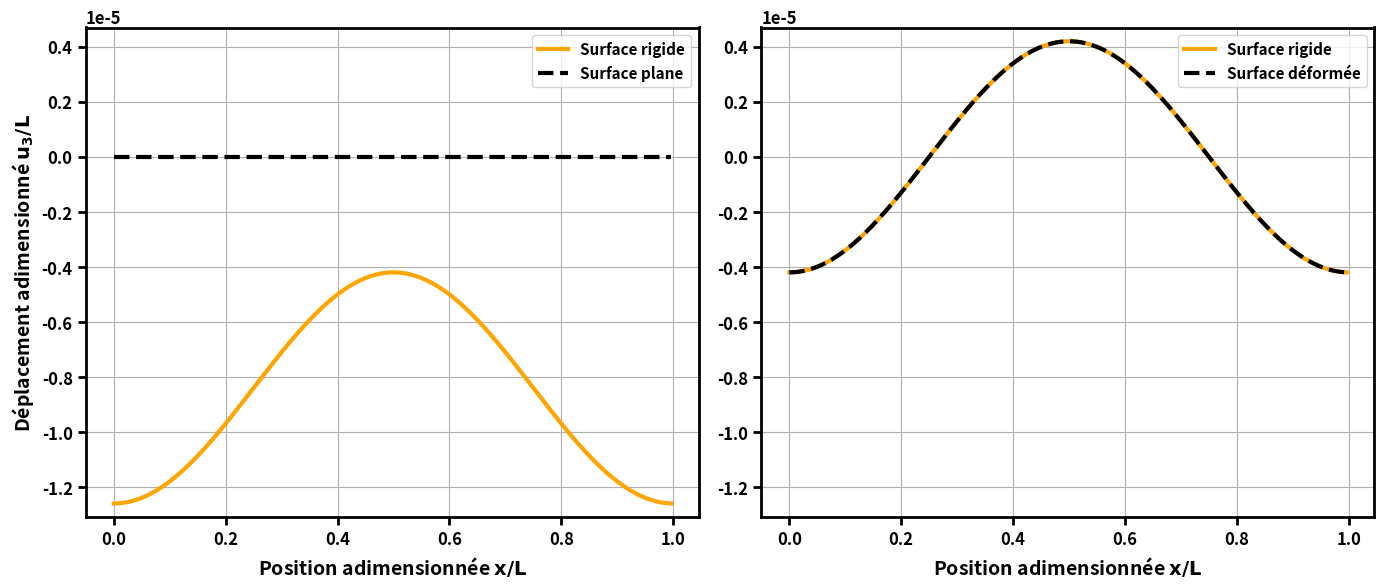
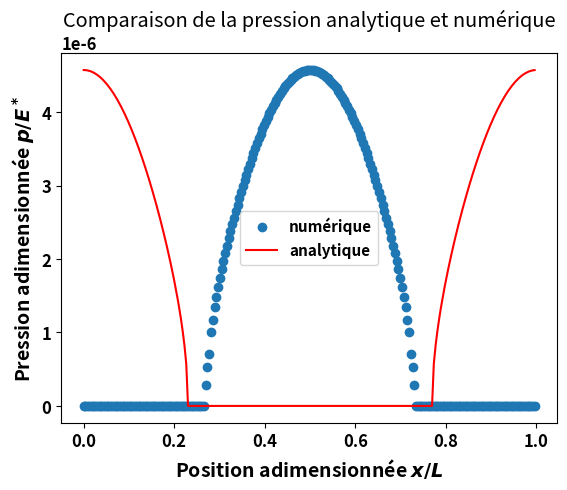
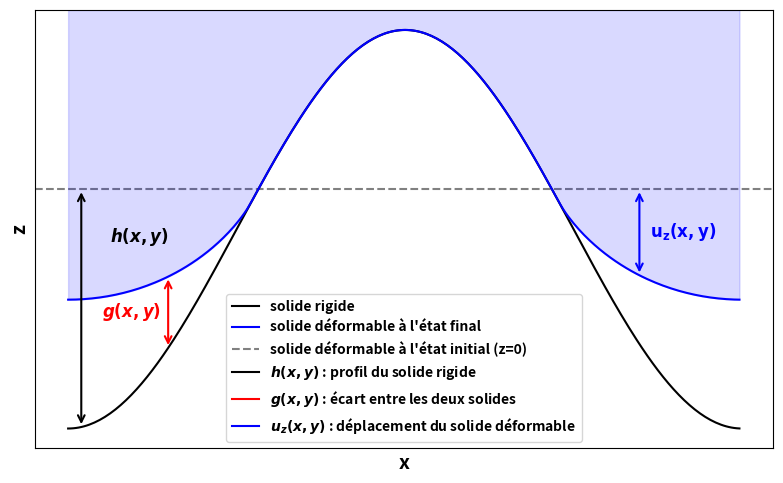
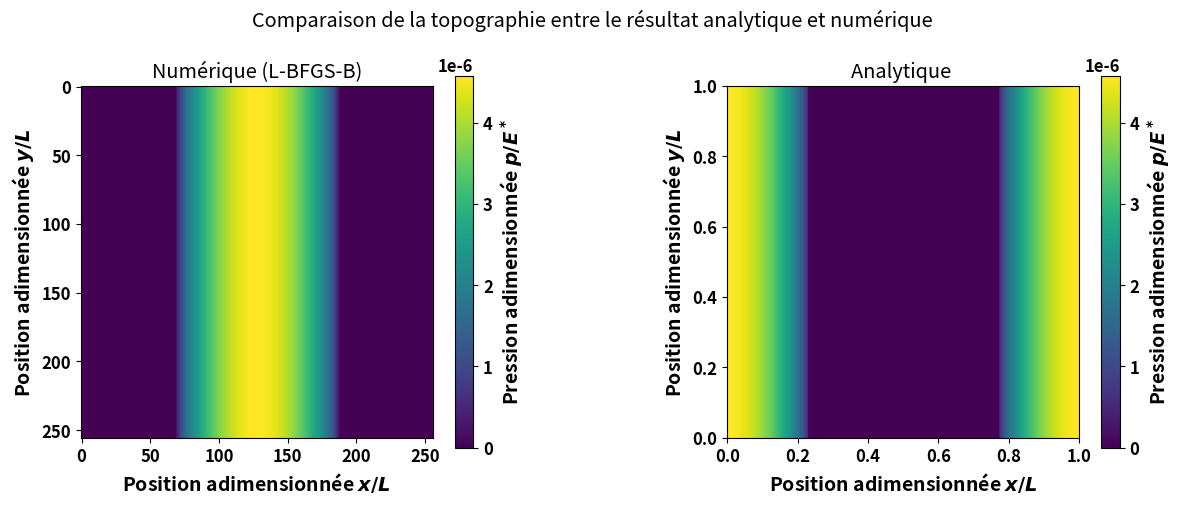
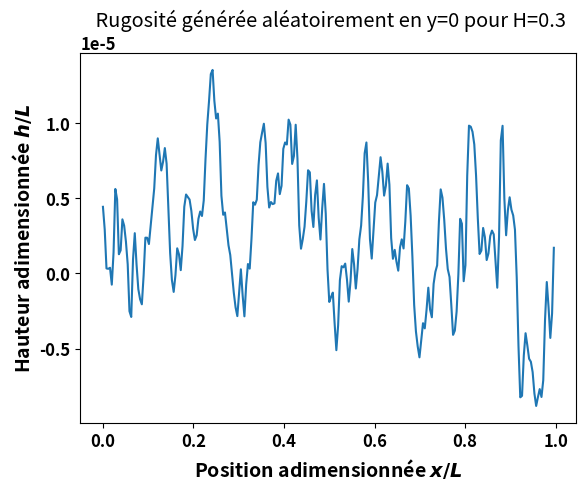
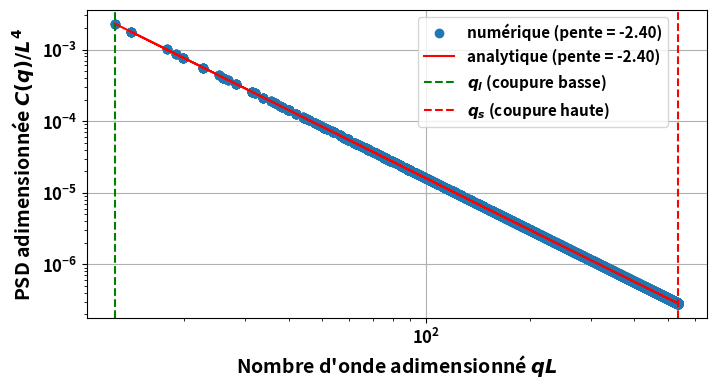
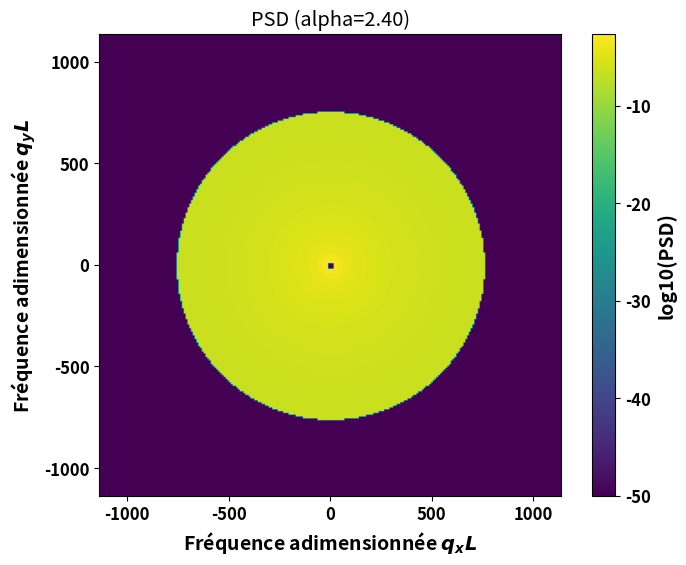
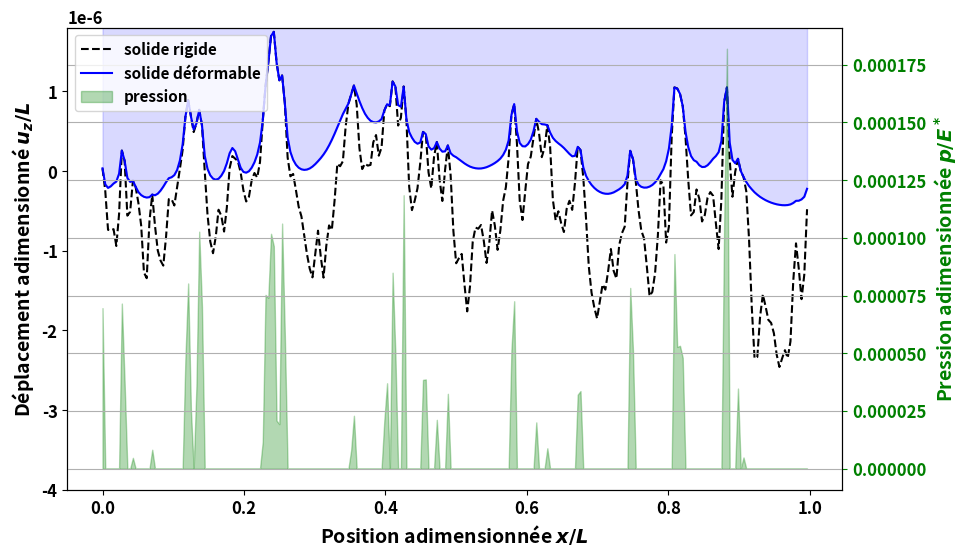
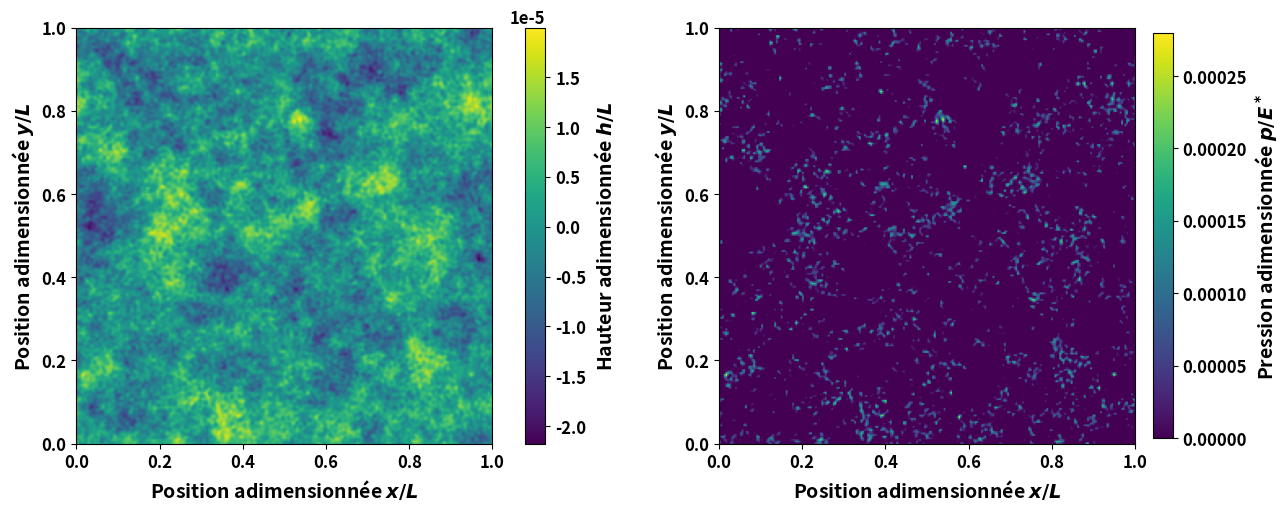
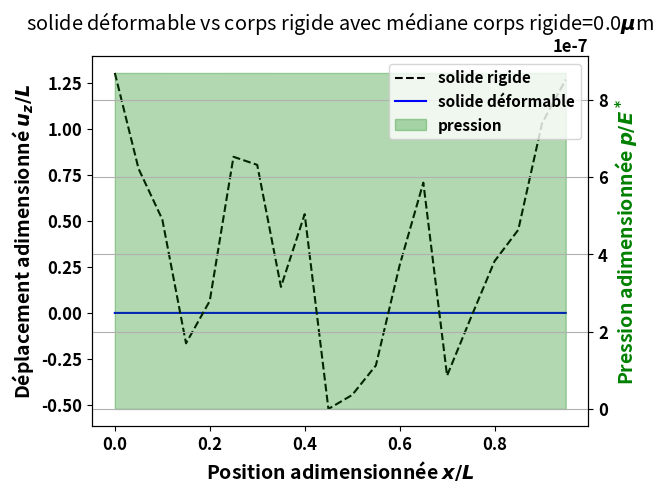
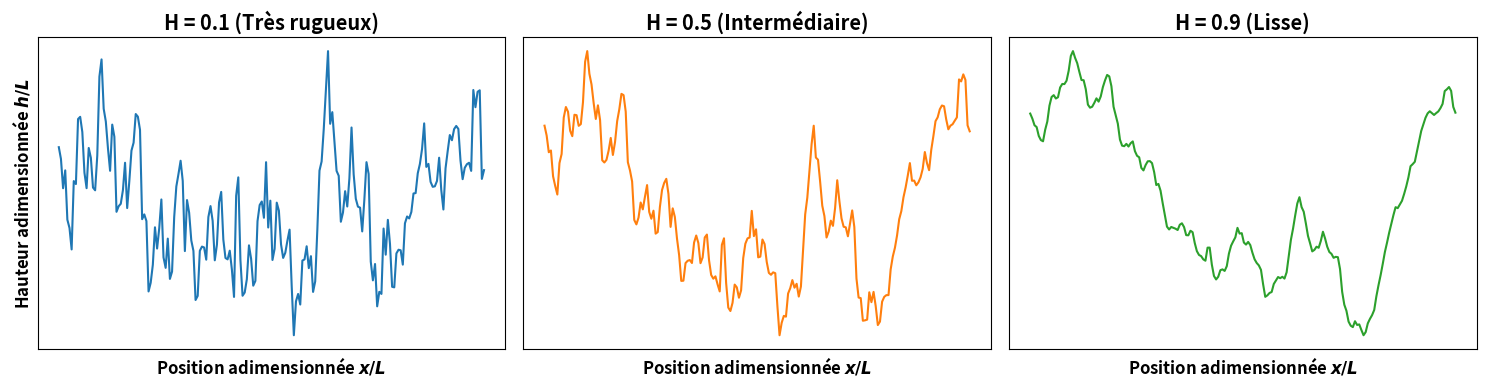

These figures' Python source, in order:
import numpy as np
import matplotlib.pyplot as plt
from scipy.optimize import minimize
from scipy.optimize import LinearConstraint

#paramètres
N=256
L=1
nu=0.3
E=1 #alu
p0=10e5/69e9 #pression atmosphérique ?
pi=np.pi

lambda_l=L/2   #plus grande longueur d'onde possible 
lambda_s=L/(N/3) #plus petite longueur d'onde possible 
q_s=2*pi/lambda_s  #plus grand nombre d'onde
q_l=2*pi/lambda_l  #plus petit nombre d'onde 


#calcul du déplacement vertical du solide déformable
x=np.linspace(0,L,N,endpoint=False) #permet de supprimer le dernier point pour que FFT et analytique soit 'identiques'
x1,x2= np.meshgrid(x,x)  #grille 2D

ptest=-p0*np.cos((2*pi*x1)/L)  #pression test pour comparer avec l'analytique

freq=2*pi*np.fft.fftfreq(N,L/N)  # fftfreq donne cycle/longueur donc multiplication par 2pi pour avoir des radian/longueur

q1,q2=np.meshgrid(freq,freq)
qnorm=np.sqrt((q1**2)+(q2**2))

qnorm[0,0]=1 # car division par 0 impossible

B_t=(2*(1-(nu**2)))/(E*qnorm)

B_t[0,0]=0 # on remet juste la valeur à 0 

p_t=np.fft.fft2(ptest) 

u_t=B_t*p_t
u_num=np.fft.ifft2(u_t)

u_an=-((p0*(1-(nu**2))*L)/(pi*E))*(np.cos((2*pi*x1)/L))




#plt.figure(1)

#plt.plot(x,u_num[N//2,:],label='numérique')
#plt.plot(x,u_an[N//2,:],label='analytique')

plt.xlabel(r"Position adimensionnée $x/L$")
plt.ylabel(r"Déplacement adimensionné $u_3/L$")
#plt.title("déplacement vertical du solide déformable selon x1 en x2 = L/2 ")

plt.legend()
plt.grid()


diff=np.abs(u_num-u_an)

err_abs_max= np.max(diff)
err_rel=(err_abs_max/np.max(np.abs(u_an)))*100
print("\nPour le déplacement vertical du solide déformable : ")

print("erreur absolue maximale :",err_abs_max,"mètres")

print("erreur relative : ",err_rel,"%")

# si on augmente N on affine le maillage ce qui augmente la précision et diminue l'errreur
# --- Configuration globale pour augmenter le poids des textes ---
plt.rcParams.update({
    'font.size': 12,           # Taille de police globale
    'axes.labelsize': 14,      # Taille des étiquettes d'axes
    'axes.labelweight': 'bold',# Étiquettes en gras
    'font.weight': 'bold',     # Texte général en gras
    'legend.fontsize': 11
})

# --- Préparation de la figure ---
fig, (ax1, ax2) = plt.subplots(1, 2, figsize=(14, 6), dpi=150)
lw = 3.0 # On augmente un peu l'épaisseur des courbes

# --- Paramètres pour embellir le cadre et les axes ---
def styliser_axes(ax):
    # Épaisseur du cadre (spines)
    for spine in ax.spines.values():
        spine.set_linewidth(2) 
    
    # Épaisseur et longueur des graduations (ticks)
    ax.tick_params(axis='both', which='major', width=2, length=6, labelsize=12)
    
    # Épaisseur de la grille
    ax.grid()

# --- Calcul des limites Y ---
offset = np.max(np.abs(u_an)) * 2.0
y_min = np.min(u_an[N//2, :] - offset) - 0.5e-6
y_max = np.max(np.abs(u_an)) + 0.5e-6

# --- Subplot 1 ---

ax1.plot(x, u_an[N//2, :] - offset, color='orange', linestyle='-', linewidth=lw, label='Surface rigide')
ax1.plot(x, np.zeros_like(x), 'k--', linewidth=lw, label='Surface plane')
ax1.set_xlabel(r"Position adimensionnée $\mathbf{x/L}$")
ax1.set_ylabel(r"Déplacement adimensionné $\mathbf{u_3/L}$")
ax1.set_ylim(y_min, y_max)
ax1.legend(loc='upper right')
styliser_axes(ax1) # Application du style

# --- Subplot 2 ---

ax2.plot(x, u_an[N//2, :], color='orange', linestyle='-', linewidth=lw, label='Surface rigide')
ax2.plot(x, u_num[N//2, :], 'k--', linewidth=lw, label='Surface déformée')
ax2.set_xlabel(r"Position adimensionnée $\mathbf{x/L}$")
ax2.set_ylim(y_min, y_max)
ax2.legend(loc='upper right')
styliser_axes(ax2) # Application du style


plt.tight_layout()
plt.show()



#%%


## minimisation de l'énergie

#corps rigide 
h=-1e-6* np.cos(2*pi*x1/L) - 0.2e-6  # ordre de grandeur des rugosités
#h=np.cos(2*pi*x1/L)* np.cos(2*pi*x2/L)

#fonction à minimiser 
def contact_energie(p_liste):
    
    p_grille=p_liste.reshape((N,N)) #on transforme la pression initiale en grille
    
    p_t=np.fft.fft2(p_grille) #transformée de fourier
    u_t=B_t*p_t #multiplication
    
    u_num=np.real(np.fft.ifft2(u_t)) #on repasse en spatial
    
    energie=np.real(np.sum(0.5*p_grille*u_num-p_grille*h)).item() #.item donne un scalaire
    grad=np.real((u_num-h).flatten())
    #le flatten sert a transformer un tableau a plusieurs dimensions en vecteur à une seule ligne
    return energie, grad 




p_init = np.zeros(N * N) #pression nulle 
bornes = [(0, None) for i in range(N * N)] #la pression est au moins égale à 0 et pas de maximum ( condition de non pénétrabilité)


res = minimize(contact_energie, p_init, method='L-BFGS-B', jac=True, bounds=bornes, options={'gtol': 1e-12, 'ftol': 1e-12})
#le jac =true permet de converger plus vite 

#récupération des résultats
p_opt = res.x.reshape((N, N)) #on prend les résultats en grille 2D
u3_opt = np.real(np.fft.ifft2(B_t * np.fft.fft2(p_opt)))


# Comparaison avec l'analytique

amplitude_h=1e-6
E_star = E / (1 - nu**2) #module d'élasticité réduit
p_star = (np.pi * E_star * amplitude_h) / L #pression de contact complet
p_moy = np.mean(p_opt) 

#calcul de la demi-largeur de contact (a)
a_theo = (L / np.pi) * np.arcsin(np.sqrt(p_moy / p_star)) if p_moy < p_star else L / 2 # si pmoy est supérieur ou égal a pstar le contact est complet donc largeur maximale
a_num = (np.count_nonzero(p_opt[0, :] > 1e-5) * (L / N)) / 2  # des que la pression est non nulle on compte le point et on multiplie par la distance entre deux points


#calcul des profils de pression p(x)

p_analytique = (2 * p_moy / np.sin(np.pi * a_theo / L)**2) * np.abs(np.cos(np.pi * x / L)) * np.sqrt(np.maximum(0, np.sin(np.pi * a_theo / L)**2 - np.sin(np.pi * x / L)**2))
p_numerique = p_opt[0, :]




#tracé des pressions analytique et numérique

plt.figure(3)
plt.plot(x, p_numerique, 'o', label='numérique')
plt.plot(x, p_analytique, '-', label='analytique', color='red')

plt.xlabel(r"Position adimensionnée $x/L$")
plt.ylabel(r"Pression adimensionnée $p/E^*$")
plt.title('Comparaison de la pression analytique et numérique')
plt.legend()


erreur_pression = np.linalg.norm(p_numerique - p_analytique) / np.linalg.norm(p_analytique) * 100  #on utilise linalg pour eviter la division par 0

print("\nPour les calculs de pression")
print("erreur relative pression : ",erreur_pression," %")

# calcul de l'erreur relative sur la largeur
erreur_largeur = abs(a_num - a_theo) / a_theo * 100

print("demi-largeur de contact analytique : ",a_theo)
print("demi-largeur de contact numérique  : ",a_num)
print("erreur relative largeur        : ",erreur_largeur ,"%")



#tracé du solide rigide et du solide déformable (schéma de principe)
plt.figure(4)
fig, ax1 = plt.subplots(figsize=(8, 5), dpi=150)

# Tracés principaux
ax1.plot(x, h[0, :], 'k', label='solide rigide')
ax1.plot(x, u3_opt[0, :], 'b-', label="solide déformable à l'état final")
ax1.axhline(0, color='gray', linestyle='--', linewidth=1.5, zorder=1, label='solide déformable à l\'état initial (z=0)')

# On récupère les limites actuelles pour ne pas dézoomer le graphique avec le remplissage
ymin, ymax = ax1.get_ylim()

# Remplissage pour montrer le volume du solide déformable (au-dessus de la surface u3)
ax1.fill_between(x, u3_opt[0, :], ymax, color='blue', alpha=0.15)

# On restaure les limites Y initiales
ax1.set_ylim(ymin, ymax)

# Masquer les valeurs numériques (ticks) sur les axes X et Y
ax1.set_xticks([])
ax1.set_yticks([])

ax1.set_ylabel(r"z")
ax1.set_xlabel(r"x")
# --- AJOUT DES DOUBLES FLÈCHES (<->) ---

# 1. Pour h(x,y)
idx_h = int(0.02 * N)
ax1.annotate('', xy=(x[idx_h], 0), xytext=(x[idx_h], h[0, idx_h]),
             arrowprops=dict(arrowstyle='<->', color='black', lw=1.5))
# Modification ici : \boldsymbol{}
ax1.text(x[idx_h] + 0.13, h[0, idx_h]*0.2, r'$\boldsymbol{h(x,y)}$', color='black', va='center', ha='right')

# 2. Pour g(x,y)
idx_g = int(0.15 * N)
ax1.annotate('', xy=(x[idx_g], h[0, idx_g]), xytext=(x[idx_g], u3_opt[0, idx_g]),
             arrowprops=dict(arrowstyle='<->', color='red', lw=1.5))
# Modification ici : \boldsymbol{}
ax1.text(x[idx_g] - 0.01, (h[0, idx_g] + u3_opt[0, idx_g])/2, r'$\boldsymbol{g(x,y)}$', color='red', va='center', ha='right')

# 3. Pour uz(x,y)
idx_u = int(0.85 * N)
ax1.annotate('', xy=(x[idx_u], 0), xytext=(x[idx_u], u3_opt[0, idx_u]),
             arrowprops=dict(arrowstyle='<->', color='blue', lw=1.5))
# Modification ici : \boldsymbol{}
ax1.text(x[idx_u] + 0.015, u3_opt[0, idx_u]/2, r'$\mathbf{u_z(x,y)}$', color='blue', va='center', ha='left')

# Ajout de lignes invisibles pour faire apparaître les variables dans la légende
# Modification ici : \boldsymbol{}
ax1.plot([], [], color='black', label=r'$\boldsymbol{h(x,y)}$ : profil du solide rigide')
ax1.plot([], [], color='red', label=r'$\boldsymbol{g(x,y)}$ : écart entre les deux solides')
ax1.plot([], [], color='blue', label=r'$\boldsymbol{u}_{\boldsymbol{z}}\boldsymbol{(x,y)}$ : déplacement du solide déformable')


# Gestion de la légende (uniquement pour ax1 maintenant)
ax1.legend(loc='lower center', fontsize=10)

plt.tight_layout()
plt.show()



#topographie des zones de contact 

plt.figure(5, figsize=(12, 5))
plt.suptitle("Comparaison de la topographie entre le résultat analytique et numérique")

#numérique
plt.subplot(1, 2, 1)
plt.imshow(p_opt, cmap='viridis')
plt.colorbar(label=r"Pression adimensionnée $p/E^*$")
plt.title('Numérique (L-BFGS-B)')
plt.xlabel(r"Position adimensionnée $x/L$")
plt.ylabel(r"Position adimensionnée $y/L$")

#analytique
plt.subplot(1, 2, 2)
p_analytique_2d = np.tile(p_analytique, (N, 1))
plt.imshow(p_analytique_2d, extent=[0, L, 0, L], origin='lower', cmap='viridis')
plt.colorbar(label=r"Pression adimensionnée $p/E^*$")
plt.title('Analytique ')
plt.xlabel(r"Position adimensionnée $x/L$")
plt.ylabel(r"Position adimensionnée $y/L$")

plt.tight_layout(w_pad=8.0)
plt.show()





#%%
# création d'une rugosité aléatoire

np.random.seed(4) # pour avoir tjrs le même aléatoire
H=0.2 # nombre de Hurst 
alpha=(2*(H+1))

bruit_spatial = np.random.randn(N, N)
phi = np.angle(np.fft.fft2(bruit_spatial))
#filtre de q avant la puissance
ampli = np.zeros_like(qnorm)
masque = (qnorm >= q_l) & (qnorm <= q_s)
ampli[masque] = np.sqrt(qnorm[masque]**(-alpha))

ampli[0,0]=0 #pour que l'amplitude moyenne soit centrée en 0
h_rug_f=ampli*np.exp(1j*phi)

h_rug_s=np.fft.ifft2(h_rug_f)

#premiere ligne de la surface rugueuse
plt.figure(6)

plt.plot(x,h_rug_s[0,:])
plt.xlabel(r"Position adimensionnée $x/L$")
plt.ylabel(r"Hauteur adimensionnée $h/L$")
plt.title(" Rugosité générée aléatoirement en y=0 pour H=0.3")

#%%
# C(q) en fonction du nombre d'onde analytique et numérique

#psd numerique
surf_reel_freq=np.fft.fft2(h_rug_s.real)   #on prend la partie reelle de la reponse frequentielle
C_num=np.abs(surf_reel_freq)**2 # on la met au carré car le PSD est égal à l'amplitude au carré


#on supprime le bruit numérique en dehors du masque d'origine
C_num[~masque] = 1e-50
# -------------------------------


#psd en loglog

#on utilise qnorm (non shifté) pour le calcul
q_1d = qnorm.flatten() 
# on ne garde que les points dans la borne [q_l, q_s]
mask_1d = (q_1d >= q_l) & (q_1d <= q_s)
q_final = q_1d[mask_1d]
C_analytique = q_final**(-alpha) 

#pour le PSD en echelle loglog on transforme en 1D
     
C_num_1d = C_num.flatten()[mask_1d]  
C_ana_1d = C_analytique.flatten()
plt.figure(7,figsize=(8, 4))
pente=(np.log10(C_num_1d[-1])-np.log10(C_num_1d[0]))/(np.log10(q_final[-1])-np.log10(q_final[0]))

# tracé du psd numérique en loglog
plt.loglog(q_final, C_num_1d, 'o',label=f'numérique (pente = {pente:.2f})')
# tracé du psd analytique en loglog
plt.loglog(q_final, C_ana_1d, 'r-', label=f'analytique (pente = -{alpha:.2f})')

#AJOUT DES BORNES q_l ET q_s
plt.axvline(q_l, color='green', linestyle='--', label=r'$q_l$ (coupure basse)')
plt.axvline(q_s, color='red', linestyle='--', label=r'$q_s$ (coupure haute)')


plt.xlabel(r"Nombre d'onde adimensionné $qL$")
plt.ylabel(r"PSD adimensionnée $C(q)/L^4$")
plt.legend(loc='upper right', bbox_to_anchor=(0.95, 1.0))
plt.grid()
plt.show()


#psd spectral

plt.figure(8,figsize=(8, 6))
#on utilise log pour mieux voir le détail du PSD
plt.figure(8,figsize=(8, 6))
# L'extent correct pour un spectre centré (de -q_s à +q_s environ)
q_max = np.max(qnorm)
im = plt.imshow(np.log10(np.fft.fftshift(C_num)), 
                extent=[-q_max, q_max, -q_max, q_max], 
                cmap='viridis')
plt.colorbar(im, label='log10(PSD)')
plt.title(f'PSD (alpha={alpha:.2f})')
plt.xlabel(r"Fréquence adimensionnée $q_x L$")
plt.ylabel(r"Fréquence adimensionnée $q_y L$")
plt.show()




#%%
# on essaie de prendre un corps rigide avec des rugosités cette fois


h_rug_s = np.fft.ifft2(h_rug_f)

# --- LA CORRECTION EST ICI ---
# On normalise l'amplitude (RMS) pour qu'elle soit indépendante de N
# Ici, on fixe l'amplitude RMS (l'écart-type) à 1 µm par exemple
h_rug_s_real = h_rug_s.real
h_rug_s_real = (h_rug_s_real / np.std(h_rug_s_real)) * 1e-6
med=-0.8e-6 # mediane du corps rigide
h=h_rug_s_real+med

#fonction à minimiser 
def contact_energie(p_liste):
    
    p_grille=p_liste.reshape((N,N)) #on transforme la pression initiale en grille
    
    p_t=np.fft.fft2(p_grille) #transformée de fourier
    u_t=B_t*p_t #multiplication
    
    u_num=np.real(np.fft.ifft2(u_t)) #on repasse en spatial
    
    energie=np.real(np.sum(0.5*p_grille*u_num-p_grille*h)).item() #.item donne un scalaire
    grad=np.real((u_num-h).flatten())
    #le flatten sert a transformer un tableau a plusieurs dimensions en vecteur à une seule ligne
    return energie, grad 



p_init = np.zeros(N * N) #pression nulle 
bornes = [(0, None) for i in range(N * N)] #la pression est au moins égale à 0 et pas de maximum ( condition de non pénétrabilité)


res = minimize(contact_energie, p_init, method='L-BFGS-B', jac=True, bounds=bornes, options={'gtol': 1e-12, 'ftol': 1e-12})
#le jac =true permet de converger plus vite 

#récupération des résultats
p_opt = res.x.reshape((N, N)) #on prend les résultats en grille 2D
u3_opt = np.real(np.fft.ifft2(B_t * np.fft.fft2(p_opt)))

#on calcule la surface d'un element
dS = (L / N)**2

#on fait la somme des pressions * surface
W_calcule = np.sum(p_opt) * dS

print(f"\nForce totale générée par ce contact : {W_calcule:.2f} Newtons")

#tracé du solide rigide et du solide déformable avec la pression numérique
plt.figure(9)
fig, ax1 = plt.subplots(figsize=(10, 6))


ax1.plot(x, h[0, :], 'k--', label='solide rigide')
ax1.plot(x, u3_opt[0, :], 'b-', label='solide déformable')
ax1.fill_between(x, u3_opt[0, :], 1.8e-6, color='blue', alpha=0.15)


ax1.set_ylim(-4.0e-6, 1.8e-6)


ax1.set_ylabel(r"Déplacement adimensionné $u_z/L$")
ax1.set_xlabel(r"Position adimensionnée $x/L$")
ax2 = ax1.twinx()
ax2.fill_between(x, 0, p_opt[0, :], color='green', label='pression',alpha=0.3)
ax2.set_ylabel(r"Pression adimensionnée $p/E^*$", color='green')
ax2.tick_params(axis='y', colors='green')

h1, l1 = ax1.get_legend_handles_labels()
h2, l2 = ax2.get_legend_handles_labels()
ax2.legend(h1+h2, l1+l2, loc='upper left')
plt.grid()
#plt.title(rf"Déformation d'une surface déformable en contact avec un solide rigid avec médiane corps rigide={med*1e6:.1f}$\mu$m")
plt.show()


plt.figure(6, figsize=(13, 5), constrained_layout=True)

plt.subplot(1, 2, 1)
#plt.title(f"map 2d de la rugosité générée aléatoirement pour H = {H}",y=1.05)
im1 = plt.imshow(h_rug_s.real, extent=[0, L, 0, L], origin='lower', cmap='viridis')
plt.colorbar(im1, label=r"Hauteur adimensionnée $h/L$", fraction=0.046,pad=0.01)
plt.xlabel(r"Position adimensionnée $x/L$")
plt.ylabel(r"Position adimensionnée $y/L$")

plt.subplot(1, 2, 2)
#plt.title(f"map 2d de la pression pour H = {H}",y=1.05)
im2 = plt.imshow(p_opt, extent=[0, L, 0, L], origin='lower', cmap='viridis')
plt.colorbar(im2, label=r"Pression adimensionnée $p/E^*$", fraction=0.04,pad=0.01)
plt.xlabel(r"Position adimensionnée $x/L$")
plt.ylabel(r"Position adimensionnée $y/L$")

plt.show()

#%% 
#cette fois on impose la force W : nouvelle contrainte



#on prend un N petit pour la méthode avec contraintes linéaires car elle est longue
N=20

#calcul du déplacement vertical du solide déformable
x=np.linspace(0,L,N,endpoint=False) #permet de supprimer le dernier point pour que FFT et analytique soit 'identiques'
x1,x2= np.meshgrid(x,x)  #grille 2D

freq=2*pi*np.fft.fftfreq(N,L/N)  # fftfreq donne cycle/longueur donc multiplication par 2pi pour avoir des radian/longueur

q1,q2=np.meshgrid(freq,freq)
qnorm=np.sqrt((q1**2)+(q2**2))
qnorm[0,0]=1 # car division par 0 impossible

B_t=(2*(1-(nu**2)))/(E*qnorm)

B_t[0,0]=0 # on remet juste la valeur à 0 



# création d'une rugosité aléatoire
np.random.seed(4) # pour avoir tjrs le même aléatoire
H=0.9 # nombre de Hurst 
alpha=(2*(H+1))

phi = np.random.uniform(-pi, pi, (N, N))

# APPLICATION DU MASQUE AVANT LA PUISSANCE
ampli = np.zeros_like(qnorm)
masque = (qnorm >= q_l) & (qnorm <= q_s)
ampli[masque] = np.sqrt(qnorm[masque]**(-alpha))

ampli[0,0]=0 #pour que l'amplitude moyenne soit centrée en 0
h_rug_f=ampli*np.exp(1j*phi)

h_rug_s=np.fft.ifft2(h_rug_f)






med=0 # mediane du corps rigide
h=h_rug_s.real+med
h=(h/np.std(h))*1e-6

W=6e4/69e9 # force imposée

dS = (L / N)**2 #surface d'un element

#matrice A (1 ligne, N*N colonnes) remplie de dS
A = np.full((1, N**2), dS)

#la contrainte : A * p doit être exactement égal à W
# lb = lower bound (limite basse), ub = upper bound (limite haute)
contrainte_W = LinearConstraint(A, lb=W, ub=W)

#fonction à minimiser 
def contact_energie(p_liste):
    
    p_grille=p_liste.reshape((N,N)) #on transforme la pression initiale en grille
    
    p_t=np.fft.fft2(p_grille) #transformée de fourier
    u_t=B_t*p_t #multiplication
    
    u_num=np.real(np.fft.ifft2(u_t)) #on repasse en spatial
    
    energie=np.real(np.sum(0.5*p_grille*u_num-p_grille*h)).item() #.item donne un scalaire
    grad=np.real((u_num-h).flatten())
    #le flatten sert a transformer un tableau a plusieurs dimensions en vecteur à une seule ligne
    return energie*1e9, grad *1e9 #coef


p_init = np.zeros(N * N) #pression nulle 
p_moyen = W / (L**2)
p_init = np.full(N * N, p_moyen) #pression non nulle pour faciliter le calcul au solveur 
bornes = [(0, None) for i in range(N * N)] #la pression est au moins égale à 0 et pas de maximum ( condition de non pénétrabilité)


res = minimize(contact_energie, p_init, method='SLSQP', jac=True, bounds=bornes,constraints=[contrainte_W])
#le jac =true permet de converger plus vite 

#récupération des résultats
p_opt = res.x.reshape((N, N)) #on prend les résultats en grille 2D
u3_opt = np.real(np.fft.ifft2(B_t * np.fft.fft2(p_opt)))


#%%
#tracé du solide rigide et du solide déformable avec la pression numérique
plt.figure(9)
fig, ax1 = plt.subplots()

ax1.plot(x, h[0, :]*1e6, 'k--', label='solide rigide',zorder=11)
ax1.plot(x, u3_opt[0, :]*1e6, 'b-', label='solide déformable',zorder=10)

# Même si ici tu multiplies par 1e6 pour la visibilité, on garde l'étiquette adimensionnée 
# pour être physiquement inattaquable et cohérent avec le reste !
ax1.set_ylabel(r"Déplacement adimensionné $u_z/L$")
ax1.set_xlabel(r"Position adimensionnée $x/L$")
ax2 = ax1.twinx()
ax2.fill_between(x, 0, p_opt[0, :], color='green', label='pression',zorder=1,alpha=0.3)
ax2.set_ylabel(r"Pression adimensionnée $p/E^*$", color='green')


h1, l1 = ax1.get_legend_handles_labels()
h2, l2 = ax2.get_legend_handles_labels()
ax2.legend(h1+h2, l1+l2, loc='upper right')
plt.title(rf"solide déformable vs corps rigide avec médiane corps rigide={med*1e6:.1f}$\mu$m")
plt.grid()
plt.show()

#%%  script pour rapport 

import numpy as np
import matplotlib.pyplot as plt

# --- Configuration globale pour la mise en forme ---
plt.rcParams.update({
    'font.size': 12,
    'axes.labelsize': 12,
    'axes.labelweight': 'bold',
    'font.weight': 'bold',
    'legend.fontsize': 11
})

# Paramètres
N = 200
L = 1.0
pi = np.pi
x = np.linspace(0, L, N, endpoint=False)

# Création du domaine fréquentiel
freq = 2 * pi * np.fft.fftfreq(N, L/N)
q1, q2 = np.meshgrid(freq, freq)
qnorm = np.sqrt(q1**2 + q2**2)
qnorm[0, 0] = 1.0  

# --- Génération du bruit blanc initial (MÊME phase pour les 3 surfaces) ---
np.random.seed(42)
bruit_blanc = np.random.randn(N, N)
bruit_f = np.fft.fft2(bruit_blanc)

# --- Fonction pour générer une surface selon le paramètre de Hurst ---
def generer_surface_fractale(H):
    filtre_amplitude = qnorm ** (-(H + 1))
    filtre_amplitude[0, 0] = 0
    surface_f = bruit_f * filtre_amplitude
    surface_spatiale = np.real(np.fft.ifft2(surface_f))
    surface_spatiale = surface_spatiale / np.std(surface_spatiale)
    return surface_spatiale

# Génération des surfaces et extraction d'un profil 1D (coupe centrale y = N//2)
prof_rugueux = generer_surface_fractale(H=0.1)[N//2, :]
prof_intermediaire = generer_surface_fractale(H=0.5)[N//2, :]
prof_lisse = generer_surface_fractale(H=0.9)[N//2, :]

# --- Tracé de la figure (profils 1D) ---
fig, axes = plt.subplots(1, 3, figsize=(15, 4), dpi=150)


# H = 0.1
axes[0].plot(x, prof_rugueux, color='tab:blue', linewidth=1.5)
axes[0].set_title("H = 0.1 (Très rugueux)", fontweight='bold')
axes[0].set_xlabel("Position adimensionnée $x/L$")
axes[0].set_ylabel("Hauteur adimensionnée $h/L$")

# H = 0.5
axes[1].plot(x, prof_intermediaire, color='tab:orange', linewidth=1.5)
axes[1].set_title("H = 0.5 (Intermédiaire)", fontweight='bold')
axes[1].set_xlabel("Position adimensionnée $x/L$")

# H = 0.9
axes[2].plot(x, prof_lisse, color='tab:green', linewidth=1.5)
axes[2].set_title("H = 0.9 (Lisse)", fontweight='bold')
axes[2].set_xlabel("Position adimensionnée $x/L$")

# Masquer les valeurs numériques (ticks) sur les axes de tous les subplots
for ax in axes:
    ax.set_xticks([])
    ax.set_yticks([])

plt.tight_layout()
plt.show()
